Run: headless pygame with SDL's dummy video driver; simulated clock (each Clock.tick advances the game by its frame time, no real sleeping); random seed 0; keys injected as events and as key.get_pressed() state; no mouse input.
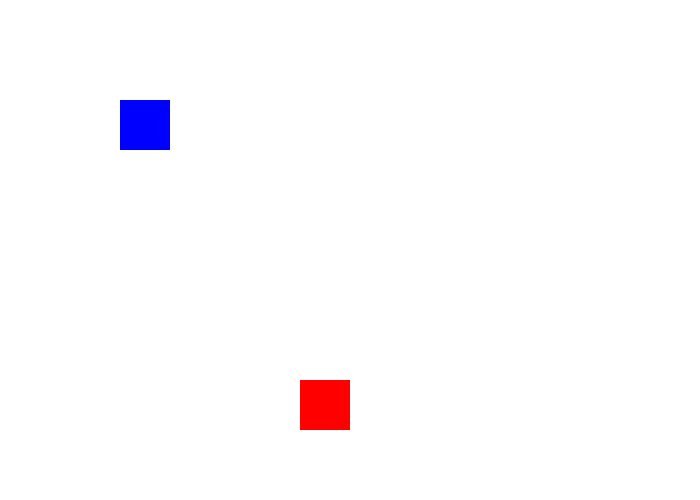
Frame 1 of 4 · flips 1–60 · no input
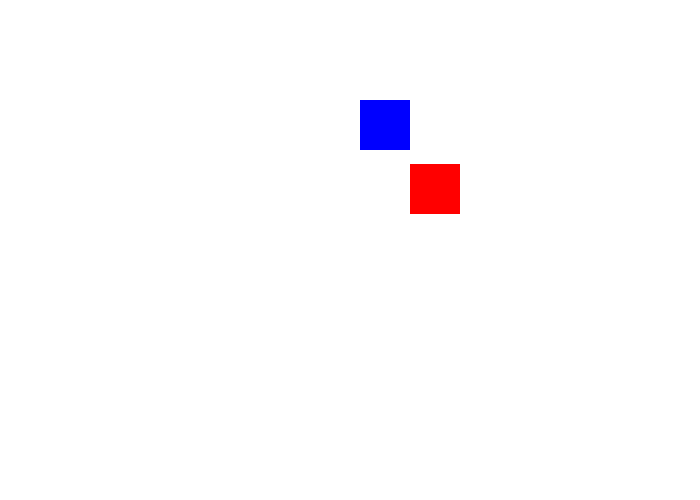
Frame 2 of 4 · flips 61–180 · tapped SPACE, RETURN · held RIGHT (→), D
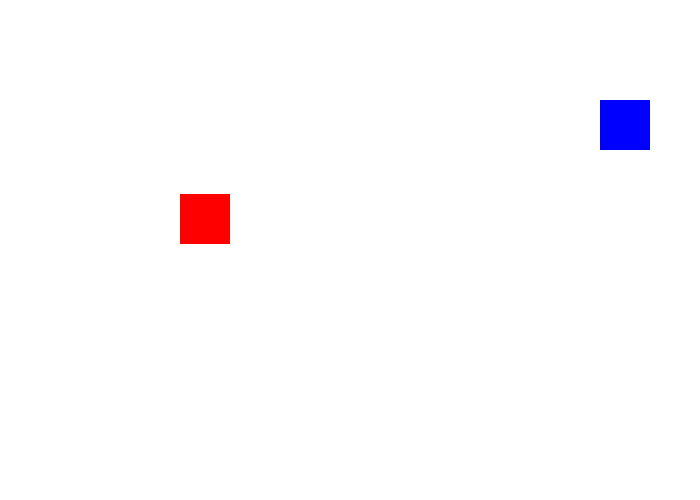
Frame 3 of 4 · flips 181–300 · held DOWN (↓), S
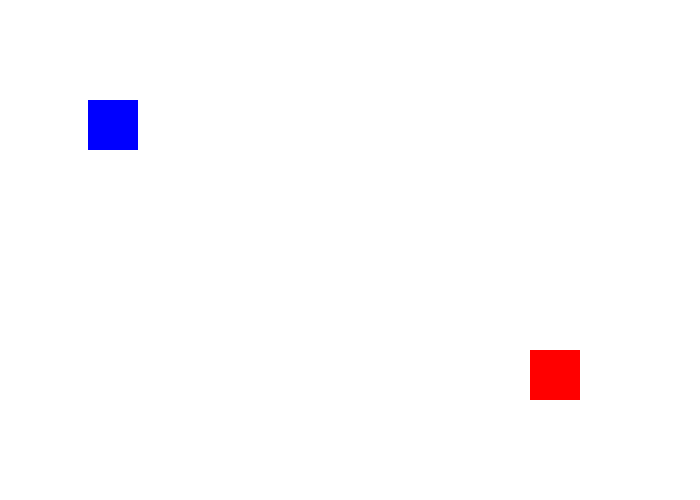
Frame 4 of 4 · flips 301–420 · held LEFT (←), A, UP (↑), W

The pygame program that drew these frames:

"""
Pygame base template - Period D
by Aaron Lee 2019
"""

import pygame
pygame.init()  # do not put anything pygame above this line

# Define some colors (red, green, blue)
BLACK = (0, 0, 0)
WHITE = (255, 255, 255)
GREEN = (0, 255, 0)
RED = (255, 0, 0)
BLUE = (0, 0, 255)

screen_width = 700
screen_height = 500
size = (screen_width, screen_height)  # width, height
screen = pygame.display.set_mode(size)

pygame.display.set_caption("Window Bar Name")

done = False  # condition for my game loop

clock = pygame.time.Clock() # Used to manage how fast the screen updates

#  Animation variables
blue_x = 0
blue_y = 100
red_x = 0
red_y = 200
red_change_x = 5  # speed of the red rect
red_change_y = 3

# -------- Main Program Loop -----------
while not done:
    # --- Main event loop  (user inputs)
    for event in pygame.event.get():
        if event.type == pygame.QUIT:
            done = True
    # --- Game logic should go here
    blue_x += 2
    if blue_x > screen_width:
        blue_x = -50  # wraps back to left

    red_x += red_change_x
    if red_x > screen_width - 50:
        red_change_x *= -1
    if red_x < 0:
        red_change_x *= -1

    red_y += red_change_y
    if red_y > screen_height - 50:
        red_change_y *= -1
    if red_y < 0:
        red_change_y *= -1

    # --- Drawing code should go here

    screen.fill(WHITE)
    pygame.draw.rect(screen, BLUE, [blue_x, blue_y, 50, 50])
    pygame.draw.rect(screen, RED, [red_x, red_y, 50, 50])


    pygame.display.flip() # Update the screen with what we've drawn.

    clock.tick(60)  # frames per second

# Close the window and quit.
pygame.quit()
